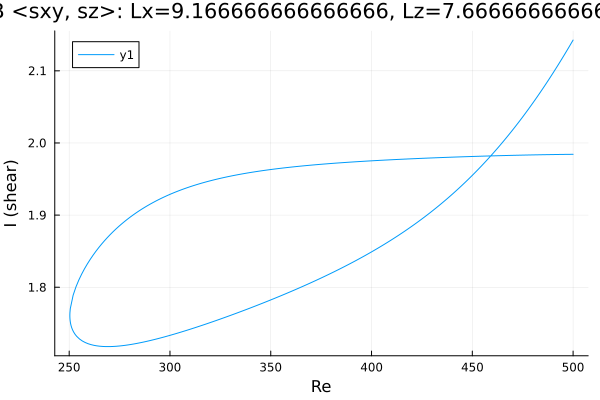

The data file committed next to this chart (first rows):
Re, shear
500.0, 2.143
499.3, 2.139
497.9, 2.132
496.4, 2.126
495, 2.119
493.6, 2.113
492.2, 2.106
490.8, 2.1
489.4, 2.094
488, 2.088
486.5, 2.082
485.1, 2.076
484.3, 2.072
482.8, 2.067
481.4, 2.061
480, 2.055
478.6, 2.05
477.2, 2.044
475.8, 2.039
474.4, 2.034
472.9, 2.029
471.5, 2.023
470.1, 2.018
468.7, 2.013
467.3, 2.009
465.9, 2.004
464.5, 1.999
463, 1.994
461.6, 1.99
460.2, 1.985
458.8, 1.981
457.4, 1.977
456, 1.972
454.6, 1.968
453.1, 1.964
451.7, 1.96
450.3, 1.956
448.9, 1.952
447.5, 1.948
446.1, 1.944
444.7, 1.941
443.2, 1.937
441.8, 1.933
440.4, 1.93
439, 1.926
437.6, 1.923
436.2, 1.92
434.8, 1.916
433.3, 1.913
431.9, 1.91
430.5, 1.907
429.1, 1.903
427.7, 1.9
426.3, 1.897
424.9, 1.894
423.4, 1.891
422, 1.889
420.6, 1.886
419.2, 1.883
417.8, 1.88
... 369 more rows
